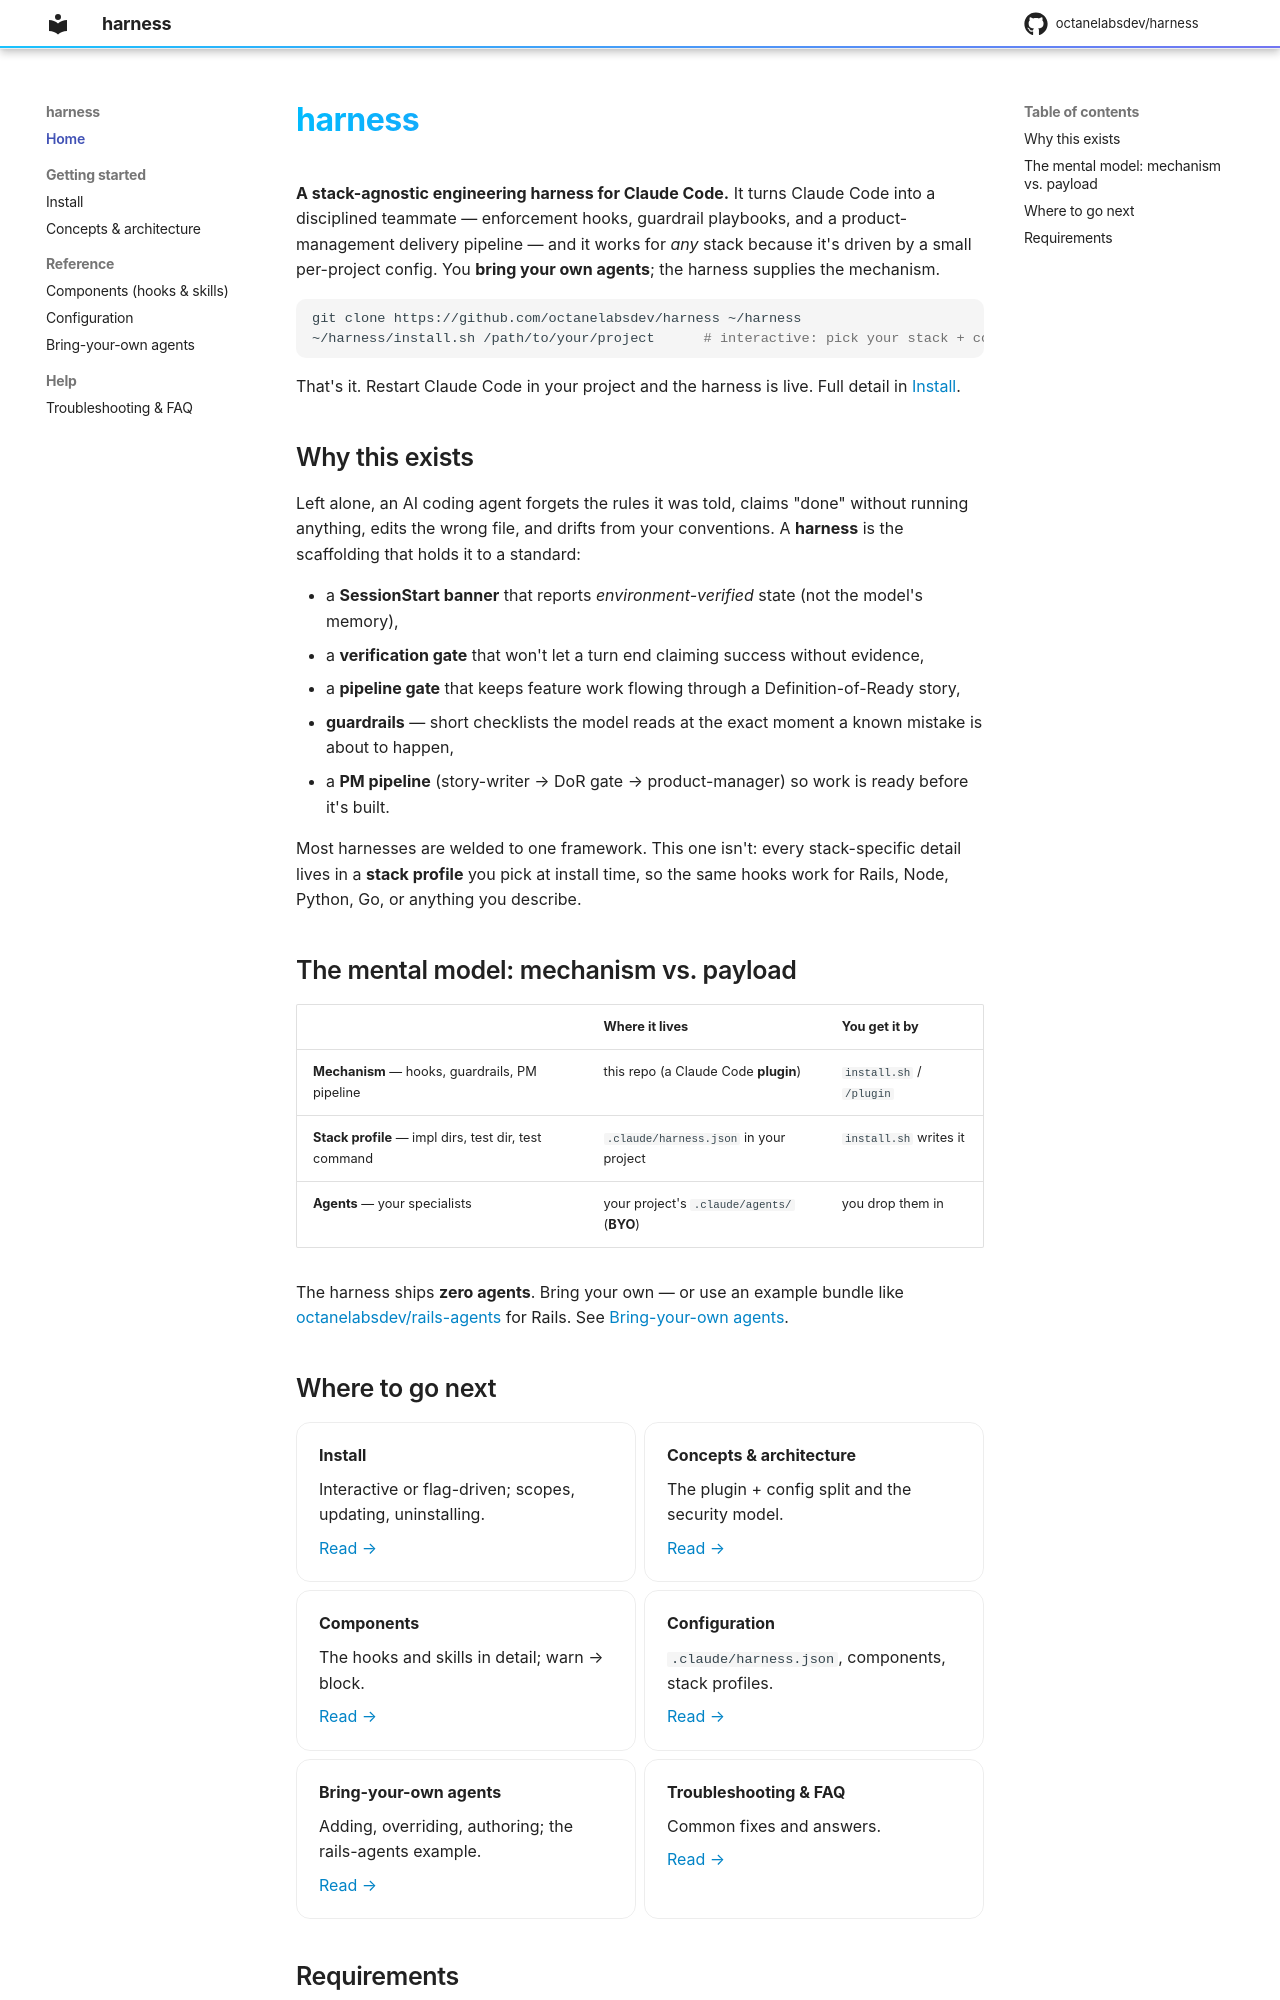

repository: esparkman/harness · page: index.html · generator: mkdocs

# harness

**A stack-agnostic engineering harness for Claude Code.** It turns Claude Code into a disciplined
teammate — enforcement hooks, guardrail playbooks, and a product-management delivery pipeline — and it
works for *any* stack because it's driven by a small per-project config. You **bring your own agents**;
the harness supplies the mechanism.

```sh
git clone https://github.com/octanelabsdev/harness ~/harness
~/harness/install.sh /path/to/your/project      # interactive: pick your stack + components
```

That's it. Restart Claude Code in your project and the harness is live. Full detail in
[Install](install.md).

## Why this exists

Left alone, an AI coding agent forgets the rules it was told, claims "done" without running anything,
edits the wrong file, and drifts from your conventions. A **harness** is the scaffolding that holds it to
a standard:

- a **SessionStart banner** that reports *environment-verified* state (not the model's memory),
- a **verification gate** that won't let a turn end claiming success without evidence,
- a **pipeline gate** that keeps feature work flowing through a Definition-of-Ready story,
- **guardrails** — short checklists the model reads at the exact moment a known mistake is about to happen,
- a **PM pipeline** (story-writer → DoR gate → product-manager) so work is ready before it's built.

Most harnesses are welded to one framework. This one isn't: every stack-specific detail lives in a
**stack profile** you pick at install time, so the same hooks work for Rails, Node, Python, Go, or
anything you describe.

## The mental model: mechanism vs. payload

| | Where it lives | You get it by |
|---|---|---|
| **Mechanism** — hooks, guardrails, PM pipeline | this repo (a Claude Code **plugin**) | `install.sh` / `/plugin` |
| **Stack profile** — impl dirs, test dir, test command | `.claude/harness.json` in your project | `install.sh` writes it |
| **Agents** — your specialists | your project's `.claude/agents/` (**BYO**) | you drop them in |

The harness ships **zero agents**. Bring your own — or use an example bundle like
[octanelabsdev/rails-agents](https://github.com/octanelabsdev/rails-agents) for Rails. See
[Bring-your-own agents](agents.md).
